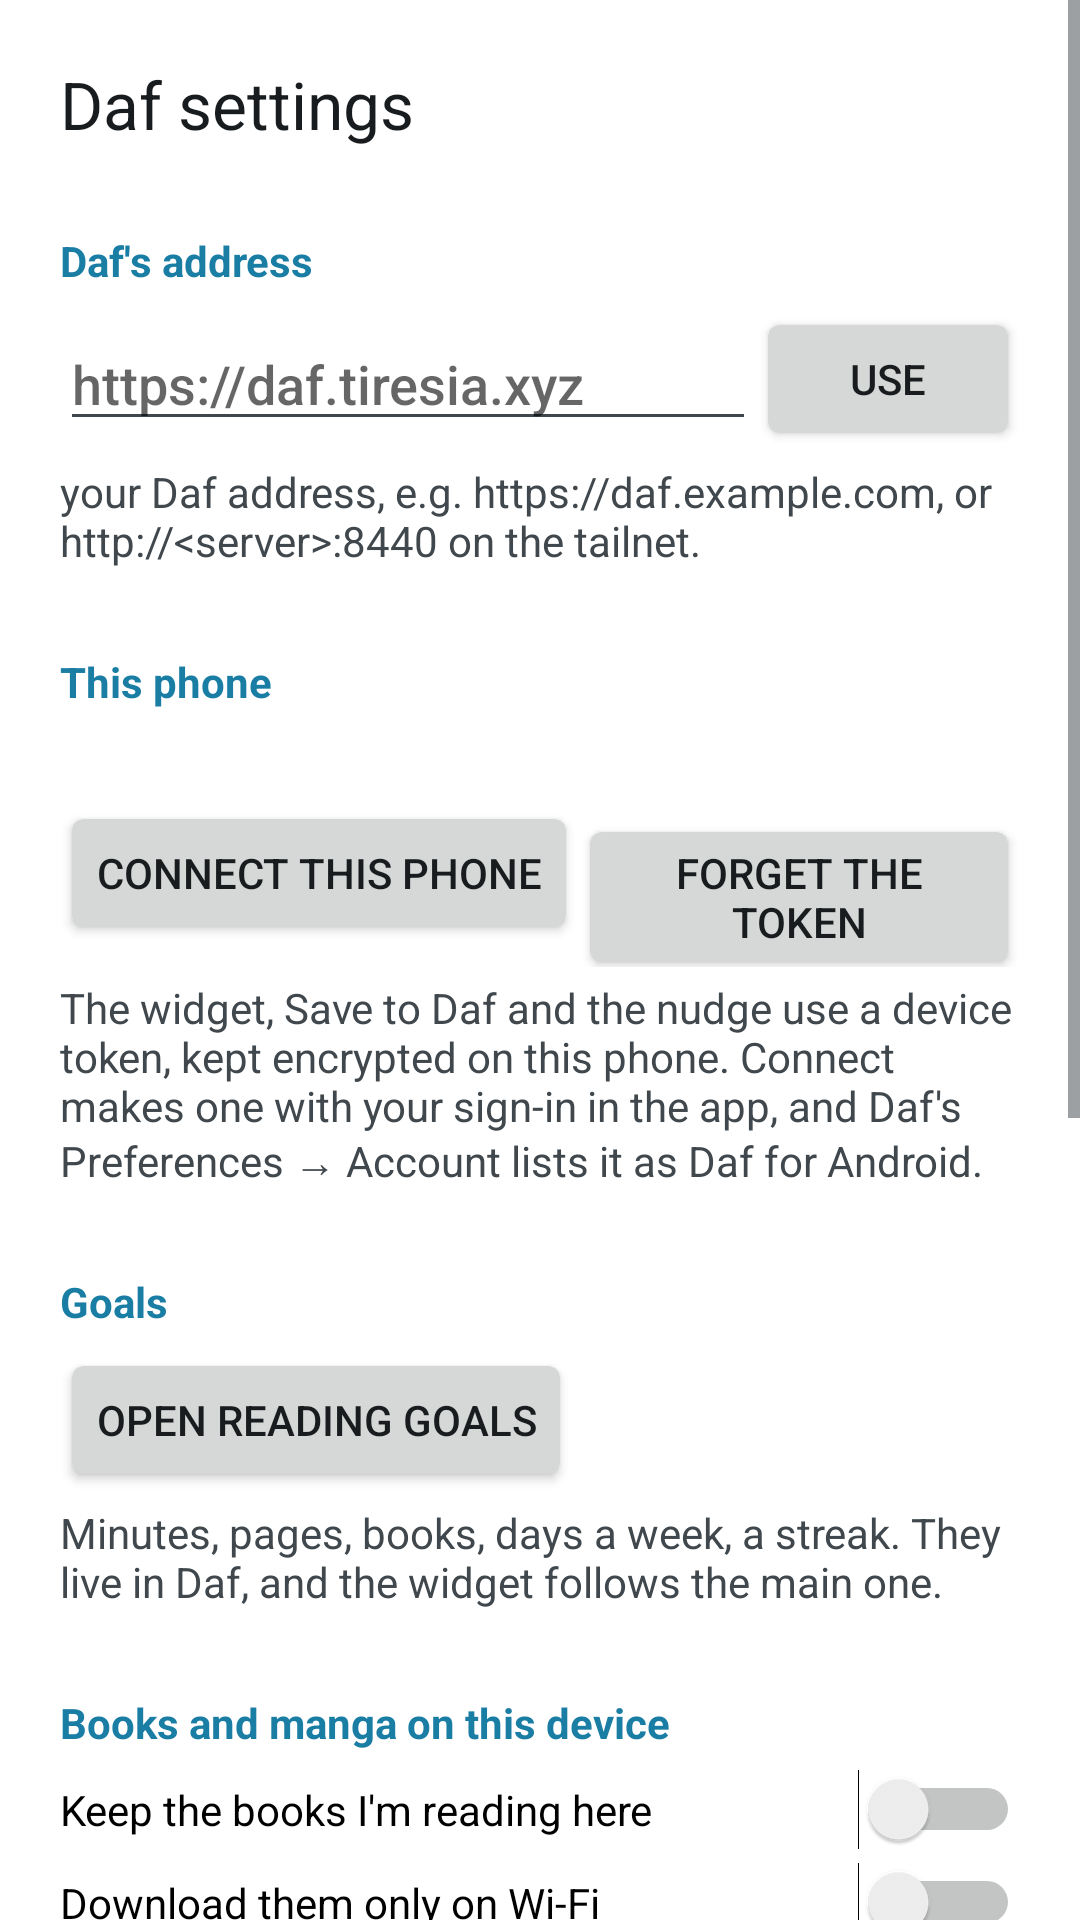

Android layout source for this screen:
<!-- AndroidManifest.xml: application theme Theme.Daf -->
<!-- res/layout/settings.xml -->
<?xml version="1.0" encoding="utf-8"?>
<ScrollView xmlns:android="http://schemas.android.com/apk/res/android"
    android:id="@+id/scroll"
    android:layout_width="match_parent"
    android:layout_height="match_parent"
    android:fillViewport="true">

    <LinearLayout
        android:layout_width="match_parent"
        android:layout_height="wrap_content"
        android:orientation="vertical"
        android:padding="20dp">

        <TextView
            android:layout_width="wrap_content"
            android:layout_height="wrap_content"
            android:text="Daf settings"
            android:textAppearance="?android:attr/textAppearanceLarge" />

        
        <TextView style="@style/Settings.Heading" android:text="Daf's address" />
        <LinearLayout
            android:layout_width="match_parent"
            android:layout_height="wrap_content"
            android:gravity="center_vertical"
            android:orientation="horizontal">
            <EditText
                android:id="@+id/base"
                android:layout_width="0dp"
                android:layout_height="wrap_content"
                android:layout_weight="1"
                android:hint="https://daf.tiresia.xyz"
                android:importantForAutofill="no"
                android:inputType="textUri" />
            <Button
                android:id="@+id/useBase"
                android:layout_width="wrap_content"
                android:layout_height="wrap_content"
                android:text="Use" />
        </LinearLayout>
        <TextView
            android:id="@+id/baseNote"
            style="@style/Settings.Note"
            android:text="your Daf address, e.g. https://daf.example.com, or http://&lt;server&gt;:8440 on the tailnet." />

        
        <TextView style="@style/Settings.Heading" android:text="This phone" />
        <TextView
            android:id="@+id/status"
            android:layout_width="match_parent"
            android:layout_height="wrap_content"
            android:textAppearance="?android:attr/textAppearanceMedium" />
        <LinearLayout
            android:layout_width="match_parent"
            android:layout_height="wrap_content"
            android:orientation="horizontal">
            <Button
                android:id="@+id/connect"
                android:layout_width="wrap_content"
                android:layout_height="wrap_content"
                android:text="Connect this phone" />
            <Button
                android:id="@+id/forget"
                android:layout_width="wrap_content"
                android:layout_height="wrap_content"
                android:text="Forget the token" />
        </LinearLayout>
        <TextView
            style="@style/Settings.Note"
            android:text="The widget, Save to Daf and the nudge use a device token, kept encrypted on this phone. Connect makes one with your sign-in in the app, and Daf's Preferences → Account lists it as Daf for Android." />

        
        <TextView style="@style/Settings.Heading" android:text="Goals" />
        <Button
            android:id="@+id/goals"
            android:layout_width="wrap_content"
            android:layout_height="wrap_content"
            android:text="Open Reading Goals" />
        <TextView
            style="@style/Settings.Note"
            android:text="Minutes, pages, books, days a week, a streak. They live in Daf, and the widget follows the main one." />

        
        <TextView style="@style/Settings.Heading" android:text="Books and manga on this device" />
        <Switch
            android:id="@+id/offReading"
            android:layout_width="match_parent"
            android:layout_height="wrap_content"
            android:text="Keep the books I'm reading here" />
        <Switch
            android:id="@+id/offWifi"
            android:layout_width="match_parent"
            android:layout_height="wrap_content"
            android:layout_marginTop="4dp"
            android:text="Download them only on Wi-Fi" />
        <TextView
            android:id="@+id/offStatus"
            android:layout_width="match_parent"
            android:layout_height="wrap_content"
            android:layout_marginTop="8dp" />
        <LinearLayout
            android:layout_width="match_parent"
            android:layout_height="wrap_content"
            android:orientation="horizontal">
            <Button
                android:id="@+id/offSync"
                android:layout_width="wrap_content"
                android:layout_height="wrap_content"
                android:text="Update now" />
            <Button
                android:id="@+id/offClear"
                android:layout_width="wrap_content"
                android:layout_height="wrap_content"
                android:text="Remove them" />
        </LinearLayout>
        <TextView
            style="@style/Settings.Note"
            android:text="The books on your nightstand and the last few you read, and any book you open in the app, stay on the phone, so they open at once and with no signal. Your place, highlights and notes go to Daf when the network is back. Keep a book here for good from its … menu." />

        
        <TextView style="@style/Settings.Heading" android:text="Evening nudge" />
        <Switch
            android:id="@+id/nudge"
            android:layout_width="match_parent"
            android:layout_height="wrap_content"
            android:text="Nudge me when a feed app opens in the evening" />
        <TextView
            style="@style/Settings.Note"
            android:text="Between 9 pm and 3 am, when Instagram, Reddit, X or Discord is in front, Daf may offer one highlight and the minutes left. Daf decides: one every 25 minutes at most, and none once the hour is done. The phone checks every 15 minutes." />
        <TextView
            android:id="@+id/access"
            android:layout_width="match_parent"
            android:layout_height="wrap_content"
            android:layout_marginTop="8dp" />
        <LinearLayout
            android:layout_width="match_parent"
            android:layout_height="wrap_content"
            android:orientation="horizontal">
            <Button
                android:id="@+id/grant"
                android:layout_width="wrap_content"
                android:layout_height="wrap_content"
                android:text="Allow Usage Access" />
            <Button
                android:id="@+id/tryNudge"
                android:layout_width="wrap_content"
                android:layout_height="wrap_content"
                android:text="Show one now" />
        </LinearLayout>
    </LinearLayout>
</ScrollView>
<!-- resources referenced by this layout -->
<resources>
  <style name="Settings.Heading" parent="">
          <item name="android:layout_width">match_parent</item>
          <item name="android:layout_height">wrap_content</item>
          <item name="android:layout_marginTop">28dp</item>
          <item name="android:layout_marginBottom">6dp</item>
          <item name="android:textAppearance">?android:attr/textAppearanceSmall</item>
          <item name="android:textColor">?android:attr/colorAccent</item>
          <item name="android:textStyle">bold</item>
      </style>
  <style name="Settings.Note" parent="">
          <item name="android:layout_width">match_parent</item>
          <item name="android:layout_height">wrap_content</item>
          <item name="android:layout_marginTop">4dp</item>
          <item name="android:textAppearance">?android:attr/textAppearanceSmall</item>
          <item name="android:textColor">?android:attr/textColorSecondary</item>
      </style>
  <style name="Theme.Daf" parent="@android:style/Theme.DeviceDefault.DayNight">
          <item name="android:windowActionBar">false</item>
          <item name="android:windowNoTitle">true</item>
          <item name="android:windowBackground">@color/page</item>
          <item name="android:colorAccent">@color/dafBlue</item>
          
          <item name="android:windowSplashScreenBackground">@color/page</item>
          <item name="android:windowSplashScreenAnimatedIcon">@mipmap/ic_launcher_foreground</item>
          <item name="android:windowSplashScreenIconBackgroundColor">#FFFFFF</item>
      </style>
  <color name="page">#FFFFFF</color>
  <color name="dafBlue">#1A7DA4</color>
</resources>
